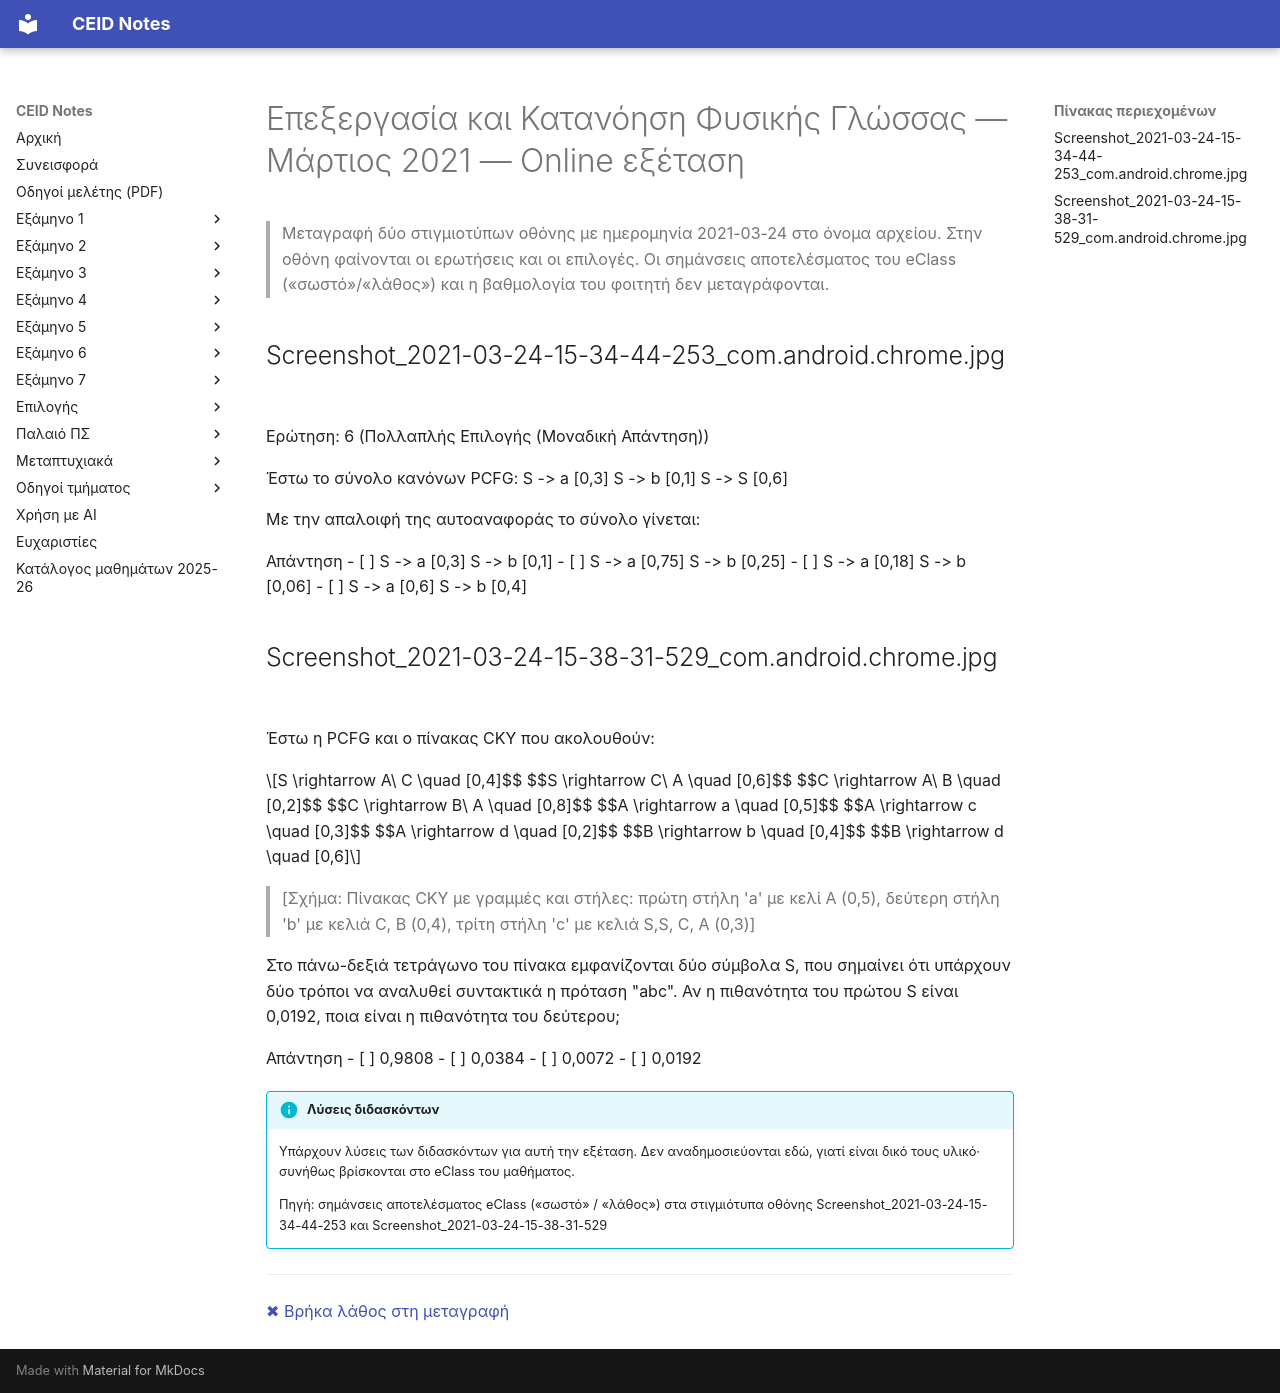

repository: kdngiorgos/ceid-notes · page: Electives (Μαθήματα Επιλογής)/Χειμερινά (Winter-Fall)/Επεξεργασία και Κατανόηση Φυσικής Γλώσσας - CEID_ΝΕ5657/Previous Exams/2021-03.html · generator: mkdocs

---
course: CEID_NE5657
session: 2021-03
label: Μάρτιος 2021 — Online εξέταση (στιγμιότυπα)
sources:
- Screenshot_2021-03-24-15-34-44-253_com.android.chrome.jpg
- Screenshot_2021-03-24-15-38-31-529_com.android.chrome.jpg
format: multiple-choice
duration_min: null
notes: Στιγμιότυπα οθόνης από διαδικτυακή εξέταση πολλαπλής επιλογής· φέρουν σημάνσεις αποτελέσματος του eClass, που δεν μεταγράφονται. Δεν είναι γνωστό αν υπάρχουν και άλλες ερωτήσεις της ίδιας εξέτασης πέρα από τις δύο που φαίνονται.
transcription: partial
solutions: official
---
# Επεξεργασία και Κατανόηση Φυσικής Γλώσσας — Μάρτιος 2021 — Online εξέταση

> Μεταγραφή δύο στιγμιοτύπων οθόνης με ημερομηνία 2021-03-24 στο όνομα αρχείου. Στην οθόνη φαίνονται οι ερωτήσεις και οι επιλογές. Οι σημάνσεις αποτελέσματος του eClass («σωστό»/«λάθος») και η βαθμολογία του φοιτητή δεν μεταγράφονται.

## Screenshot_2021-03-24-15-34-44-253_com.android.chrome.jpg

Ερώτηση: 6
(Πολλαπλής Επιλογής (Μοναδική Απάντηση))

Έστω το σύνολο κανόνων PCFG:
S -> a [0,3]
S -> b [0,1]
S -> S [0,6]

Με την απαλοιφή της αυτοαναφοράς το σύνολο γίνεται:

Απάντηση
- [ ] S -> a [0,3] S -> b [0,1]
- [ ] S -> a [0,75] S -> b [0,25]
- [ ] S -> a [0,18] S -> b [0,06]
- [ ] S -> a [0,6] S -> b [0,4]

## Screenshot_2021-03-24-15-38-31-529_com.android.chrome.jpg

Έστω η PCFG και ο πίνακας CKY που ακολουθούν:

$$S \rightarrow A\ C \quad [0,4]$$
$$S \rightarrow C\ A \quad [0,6]$$
$$C \rightarrow A\ B \quad [0,2]$$
$$C \rightarrow B\ A \quad [0,8]$$
$$A \rightarrow a \quad [0,5]$$
$$A \rightarrow c \quad [0,3]$$
$$A \rightarrow d \quad [0,2]$$
$$B \rightarrow b \quad [0,4]$$
$$B \rightarrow d \quad [0,6]$$

> [Σχήμα: Πίνακας CKY με γραμμές και στήλες: πρώτη στήλη 'a' με κελί A (0,5), δεύτερη στήλη 'b' με κελιά C, B (0,4), τρίτη στήλη 'c' με κελιά S,S, C, A (0,3)]

Στο πάνω-δεξιά τετράγωνο του πίνακα εμφανίζονται δύο σύμβολα S, που σημαίνει ότι υπάρχουν δύο τρόποι να αναλυθεί συντακτικά η πρόταση "abc". Αν η πιθανότητα του πρώτου S είναι 0,0192, ποια είναι η πιθανότητα του δεύτερου;

Απάντηση
- [ ] 0,9808
- [ ] 0,0384
- [ ] 0,0072
- [ ] 0,0192

!!! info "Λύσεις διδασκόντων"
    Υπάρχουν λύσεις των διδασκόντων για αυτή την εξέταση. Δεν αναδημοσιεύονται εδώ, γιατί είναι δικό τους υλικό· συνήθως βρίσκονται στο eClass του μαθήματος.

    Πηγή: σημάνσεις αποτελέσματος eClass («σωστό» / «λάθος») στα στιγμιότυπα οθόνης Screenshot_2021-03-24-15-34-44-253 και Screenshot_2021-03-24-15-38-31-529

---
[✖ Βρήκα λάθος στη μεταγραφή](https://github.com/kdngiorgos/ceid-notes/issues/new?template=fix-mistake.yml&title=%CE%9B%CE%AC%CE%B8%CE%BF%CF%82%20%CF%83%CF%84%CE%B7%20%CE%BC%CE%B5%CF%84%CE%B1%CE%B3%CF%81%CE%B1%CF%86%CE%AE%3A%20CEID_NE5657%202021-03&course=CEID_NE5657&session=2021-03)
